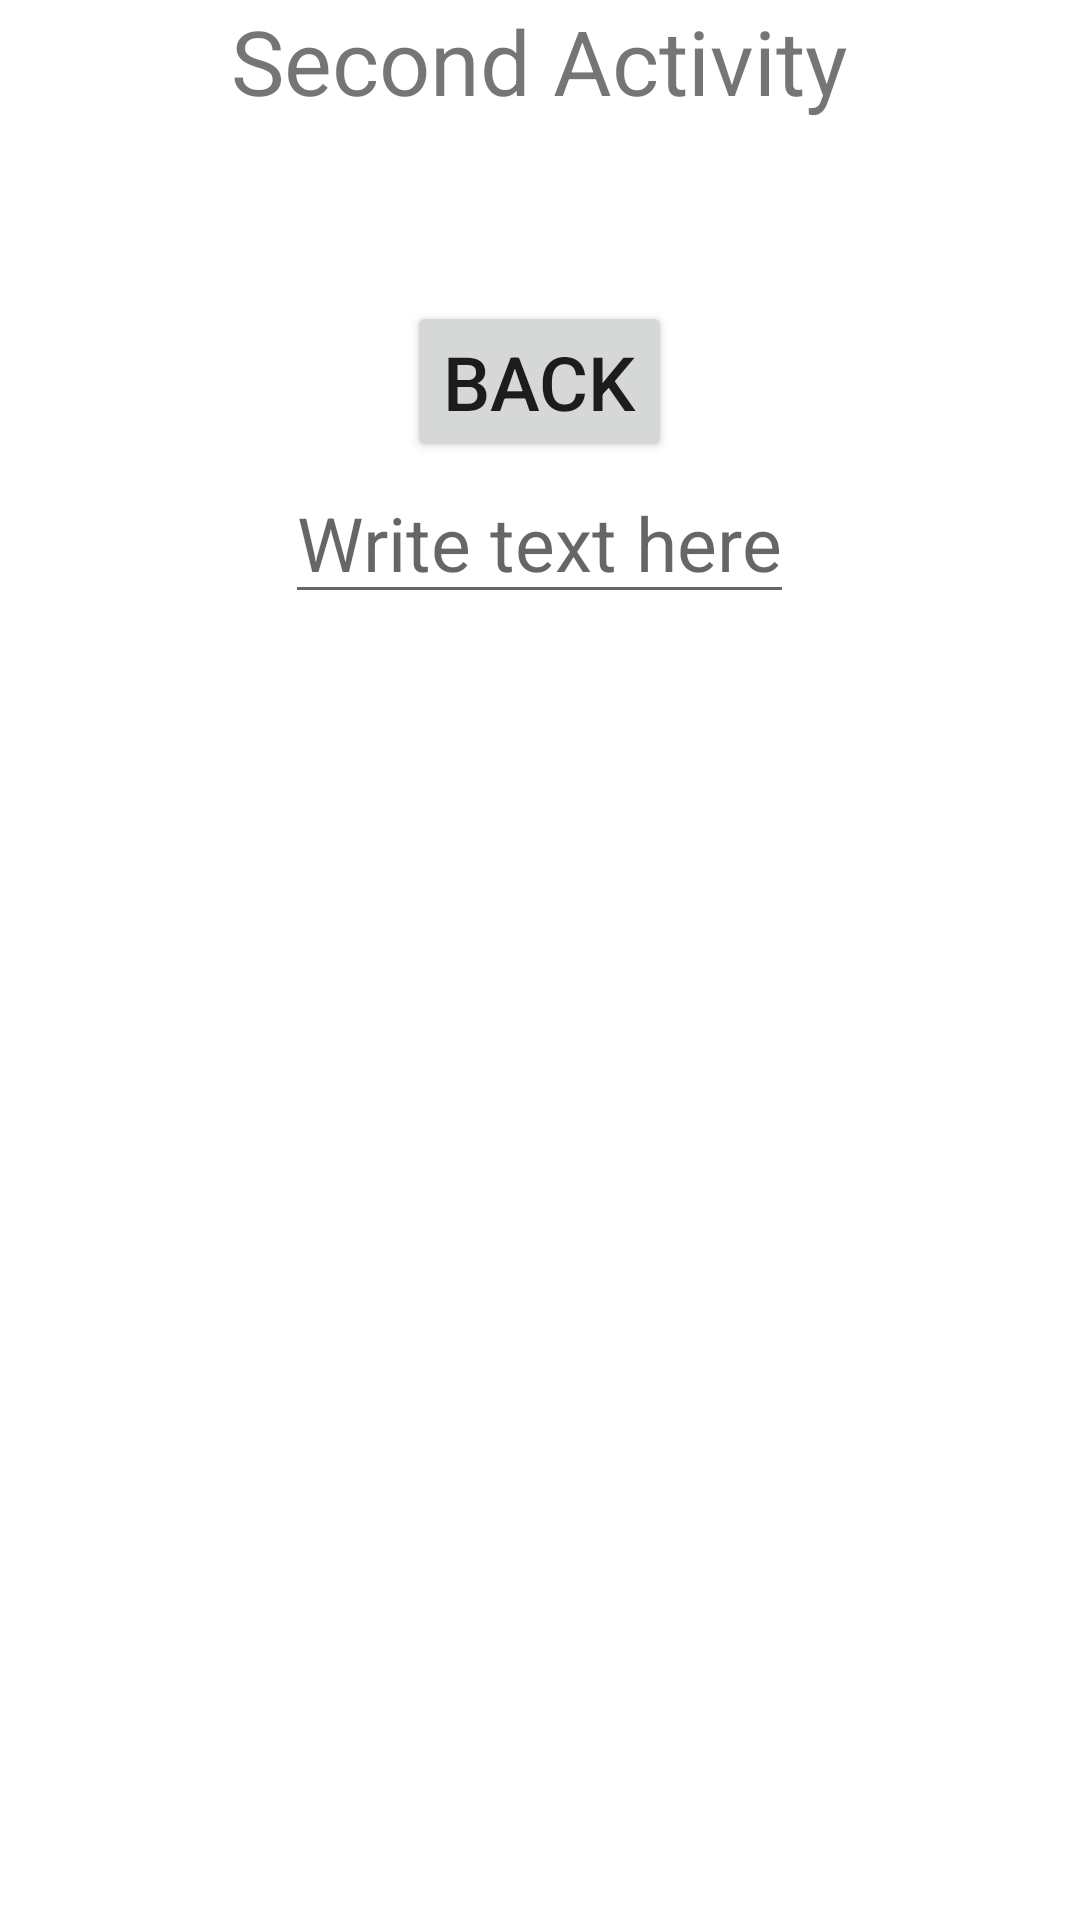

The Android layout XML behind this screen, and the referenced resources:
<!-- AndroidManifest.xml: application theme Theme.Navigate -->
<!-- res/layout/activity_second.xml -->
<?xml version="1.0" encoding="utf-8"?>
<LinearLayout xmlns:android="http://schemas.android.com/apk/res/android"
    xmlns:tools="http://schemas.android.com/tools"
    android:layout_width="match_parent"
    android:layout_height="match_parent"
    android:orientation="vertical"
    android:gravity="center_horizontal"
    tools:context=".SecondActivity">

    <TextView
        android:layout_width="wrap_content"
        android:layout_height="wrap_content"
        android:text="Second Activity"
        android:textSize="30dp"/>
    <TextView
        android:layout_width="wrap_content"
        android:layout_height="wrap_content"
        android:minHeight="60dp"
        android:id="@+id/txtFromCaller"
        android:textSize="25dp"/>
    <Button
        android:layout_width="wrap_content"
        android:layout_height="wrap_content"
        android:textSize="25dp"
        android:text="Back"
        android:id="@+id/btnBack"/>
    <EditText
        android:layout_width="wrap_content"
        android:layout_height="wrap_content"
        android:hint="Write text here"
        android:textSize="25dp"
        android:id="@+id/txtToCaller"/>

</LinearLayout>
<!-- resources referenced by this layout -->
<resources>
  <style name="Theme.Navigate" parent="Theme.MaterialComponents.DayNight.DarkActionBar">
          
          <item name="colorPrimary">@color/purple_500</item>
          <item name="colorPrimaryVariant">@color/purple_700</item>
          <item name="colorOnPrimary">@color/white</item>
          
          <item name="colorSecondary">@color/teal_200</item>
          <item name="colorSecondaryVariant">@color/teal_700</item>
          <item name="colorOnSecondary">@color/black</item>
          
          <item name="android:statusBarColor">?attr/colorPrimaryVariant</item>
          
      </style>
  <color name="purple_500">#FF6200EE</color>
  <color name="purple_700">#FF3700B3</color>
  <color name="white">#FFFFFFFF</color>
  <color name="teal_200">#FF03DAC5</color>
  <color name="teal_700">#FF018786</color>
  <color name="black">#2b2b2b</color>
</resources>
